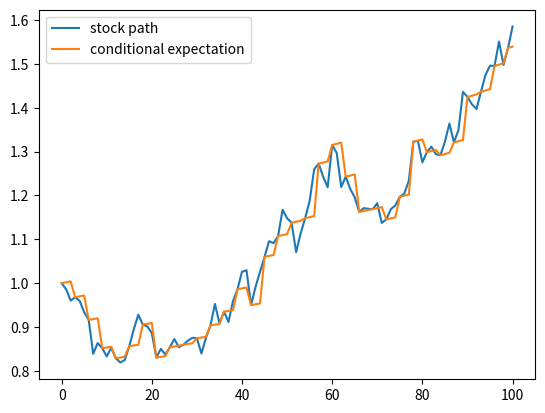

Here is the Python script that generated this plot: (Note: this script raises an exception after producing the figure.)
"""
author: Florian Krach & Calypso Herrera

code to generate synthetic data from stock-model SDEs
"""

# ==============================================================================
from math import sqrt, exp
import numpy as np
import matplotlib.pyplot as plt
import copy, os


# ==============================================================================
class StockModel:
    """
    mother class for all stock models defining the variables and methods shared
    amongst all of them, some need to be defined individually
    """
    def __init__(self, drift, volatility, S0, nb_paths, nb_steps,
                 maturity, sine_coeff, **kwargs):
        self.drift = drift
        self.volatility = volatility
        self.S0 = S0
        self.nb_paths = nb_paths
        self.nb_steps = nb_steps
        self.maturity = maturity
        self.dimensions = np.size(S0)
        if sine_coeff is None:
            self.periodic_coeff = lambda t: 1
        else:
            self.periodic_coeff = lambda t: (1 + np.sin(sine_coeff * t))


    def generate_paths(self, **options):
        """
        generate random paths according to the model hyperparams
        :return: stock paths as np.array, dim: [nb_paths, data_dim, nb_steps]
        """
        raise ValueError("not implemented yet")

    def next_cond_exp(self, *args, **kwargs):
        """
        compute the next point of the conditional expectation starting from
        given point for given time_delta
        :return: cond. exp. at next time_point (= current_time + time_delta)
        """
        raise ValueError("not implemented yet")

    def compute_cond_exp(self, times, time_ptr, X, obs_idx, delta_t, T, start_X,
                         n_obs_ot, return_path=True, get_loss=False,
                         weight=0.5,
                         start_time=None,
                         **kwargs):
        """
        compute conditional expectation similar to computing the prediction in
        the model.NJODE.forward
        :param times: see model.NJODE.forward
        :param time_ptr: see model.NJODE.forward
        :param X: see model.NJODE.forward, as np.array
        :param obs_idx: see model.NJODE.forward, as np.array
        :param delta_t: see model.NJODE.forward, as np.array
        :param T: see model.NJODE.forward
        :param start_X: see model.NJODE.forward, as np.array
        :param n_obs_ot: see model.NJODE.forward, as np.array
        :param return_path: see model.NJODE.forward
        :param get_loss: see model.NJODE.forward
        :param weight: see model.NJODE.forward
        :param start_time: None or float, if float, this is first time point
        :param kwargs: unused, to allow for additional unused inputs
        :return: float (loss), if wanted paths of t and y (np.arrays)
        """
        y = start_X
        batch_size = start_X.shape[0]
        current_time = 0.0
        if start_time:
            current_time = start_time

        loss = 0

        if return_path:
            if start_time:
                path_t = []
                path_y = []
            else:
                path_t = [0.]
                path_y = [y]

        for i, obs_time in enumerate(times):
            if obs_time > T + 1e-10:
                break
            if obs_time <= current_time:
                continue
            # Propagation of the ODE until next observation
            while current_time < (
                    obs_time - 1e-10 * delta_t):  # 1e-10*delta_t used for numerical consistency.
                if current_time < obs_time - delta_t:
                    delta_t_ = delta_t
                else:
                    delta_t_ = obs_time - current_time
                y = self.next_cond_exp(y, delta_t_, current_time)
                current_time = current_time + delta_t_

                # Storing the predictions.
                if return_path:
                    path_t.append(current_time)
                    path_y.append(y)

            # Reached an observation - only update those elements of the batch,
            #    for which an observation is made
            start = time_ptr[i]
            end = time_ptr[i + 1]
            X_obs = X[start:end]
            i_obs = obs_idx[start:end]

            # Using RNNCell to update h. Also updating loss, tau and last_X
            Y_bj = y
            temp = copy.copy(y)
            temp[i_obs] = X_obs
            y = temp
            Y = y

            if get_loss:
                loss = loss + compute_loss(X_obs=X_obs, Y_obs=Y[i_obs],
                                           Y_obs_bj=Y_bj[i_obs],
                                           n_obs_ot=n_obs_ot[i_obs],
                                           batch_size=batch_size, weight=weight)

            if return_path:
                path_t.append(obs_time)
                path_y.append(y)

        # after every observation has been processed, propagating until T
        while current_time < T - 1e-10 * delta_t:
            if current_time < T - delta_t:
                delta_t_ = delta_t
            else:
                delta_t_ = T - current_time
            y = self.next_cond_exp(y, delta_t_)
            current_time = current_time + delta_t_

            # Storing the predictions.
            if return_path:
                path_t.append(current_time)
                path_y.append(y)

        if return_path:
            # path dimension: [time_steps, batch_size, output_size]
            return loss, np.array(path_t), np.array(path_y)
        else:
            return loss

    def get_optimal_loss(self, times, time_ptr, X, obs_idx, delta_t, T, start_X,
                         n_obs_ot, weight=0.5):
        loss = self.compute_cond_exp(
            times, time_ptr, X, obs_idx, delta_t, T, start_X, n_obs_ot,
            return_path=False, get_loss=True, weight=weight)
        return loss


class Heston(StockModel):
    """
    the Heston model, see: https://en.wikipedia.org/wiki/Heston_model
    a basic stochastic volatility stock price model
    """
    def __init__(self, drift, volatility, mean, speed, correlation, nb_paths,
                 nb_steps, S0, maturity, sine_coeff=None, **kwargs):
        super(Heston, self).__init__(
            drift=drift, volatility=volatility, nb_paths=nb_paths,
            nb_steps=nb_steps,
            S0=S0, maturity=maturity,
            sine_coeff=sine_coeff
        )
        self.mean = mean
        self.speed = speed
        self.correlation = correlation

    def next_cond_exp(self, y, delta_t, current_t):
        return y * np.exp(self.drift*self.periodic_coeff(current_t)*delta_t)

    def generate_paths(self, start_X=None):
        # Diffusion of the spot: dS = mu*S*dt + sqrt(v)*S*dW
        spot_drift = lambda x, t: self.drift*self.periodic_coeff(t)*x
        spot_diffusion = lambda x, v, t: np.sqrt(v) * x

        # Diffusion of the variance: dv = -k(v-vinf)*dt + sqrt(v)*v*dW
        var_drift = lambda v, t: - self.speed * (v - self.mean)
        var_diffusion = lambda v, t: self.volatility * np.sqrt(v)

        spot_paths = np.empty(
            (self.nb_paths, self.dimensions, self.nb_steps + 1))
        var_paths = np.empty(
            (self.nb_paths, self.dimensions, self.nb_steps + 1))

        dt = self.maturity / self.nb_steps
        if start_X is not None:
            spot_paths[:, :, 0] = start_X
        for i in range(self.nb_paths):
            if start_X is None:
                spot_paths[i, :, 0] = self.S0
            var_paths[i, :, 0] = self.mean
            for k in range(1, self.nb_steps + 1):
                normal_numbers_1 = np.random.normal(0, 1, self.dimensions)
                normal_numbers_2 = np.random.normal(0, 1, self.dimensions)
                dW = normal_numbers_1 * np.sqrt(dt)
                dZ = (self.correlation * normal_numbers_1 + np.sqrt(
                    1 - self.correlation ** 2) * normal_numbers_2) * np.sqrt(dt)

                var_paths[i, :, k] = (
                        var_paths[i, :, k - 1]
                        + var_drift(var_paths[i, :, k - 1], (k) * dt) * dt
                        + np.dot(
                    var_diffusion(var_paths[i, :, k - 1], (k) * dt), dZ))

                spot_paths[i, :, k] = (
                        spot_paths[i, :, k - 1]
                        + spot_drift(spot_paths[i, :, k - 1], (k-1) * dt) * dt
                        + np.dot(spot_diffusion(spot_paths[i, :, k - 1],
                                                var_paths[i, :, k],
                                                (k) * dt), dW))
        # stock_path dimension: [nb_paths, dimension, time_steps]
        return spot_paths, dt

    def draw_path_heston(self, filename):
        nb_paths = self.nb_paths
        self.nb_paths = 1
        paths, dt = self.generate_paths()
        self.nb_paths = nb_paths
        spot_paths, var_paths = paths
        one_spot_path = spot_paths[0, 0, :]
        one_var_path = var_paths[0, 0, :]
        dates = np.array([i for i in range(len(one_spot_path))])
        dt = self.maturity / self.nb_steps
        fig, ax1 = plt.subplots()
        color = 'tab:blue'
        ax1.set_xlabel('time')
        ax1.set_ylabel('Stock', color=color)
        ax1.plot(dates, one_spot_path, color=color)
        ax1.tick_params(axis='y', labelcolor=color)
        color = 'tab:red'
        ax2 = ax1.twinx()
        ax2.set_ylabel('Variance', color=color)
        ax2.plot(dates, one_var_path, color=color)
        ax2.tick_params(axis='y', labelcolor=color)
        fig.tight_layout()
        plt.savefig(filename)
        plt.close()



class HestonWOFeller(StockModel):
    """
    the Heston model, see: https://en.wikipedia.org/wiki/Heston_model
    a basic stochastic volatility stock price model, that can be used
    even if Feller condition is not satisfied
    Feller condition: 2*speed*mean > volatility**2
    """
    def __init__(self, drift, volatility, mean, speed, correlation, nb_paths,
                 nb_steps, S0, maturity, scheme='euler', return_vol=False,
                 v0=None, sine_coeff=None, **kwargs):
        super(HestonWOFeller, self).__init__(
            drift=drift, volatility=volatility, nb_paths=nb_paths,
            nb_steps=nb_steps,
            S0=S0, maturity=maturity,
            sine_coeff=sine_coeff
        )
        self.mean = mean
        self.speed = speed
        self.correlation = correlation

        self.scheme = scheme
        self.retur_vol = return_vol
        if v0 is None:
            self.v0 = self.mean
        else:
            self.v0 = v0

    def next_cond_exp(self, y, delta_t, current_t):
        if self.retur_vol:
            s, v = np.split(y, indices_or_sections=2, axis=1)
            s = s * np.exp(self.drift*self.periodic_coeff(current_t)*delta_t)
            exp_delta = np.exp(-self.speed * delta_t)
            v = v * exp_delta + self.mean * (1 - exp_delta)
            y = np.concatenate([s, v], axis=1)
            return y
        else:
            return y*np.exp(self.drift*self.periodic_coeff(current_t)*delta_t)

    def generate_paths(self, start_X=None):
        if self.scheme == 'euler':
            # Diffusion of the spot: dS = mu*S*dt + sqrt(v)*S*dW
            log_spot_drift = lambda v, t: \
                (self.drift*self.periodic_coeff(t) - 0.5 * np.maximum(v, 0))
            log_spot_diffusion = lambda v: np.sqrt(np.maximum(v, 0))

            # Diffusion of the variance: dv = -k(v-vinf)*dt + sqrt(v)*v*dW
            var_drift = lambda v: - self.speed * (np.maximum(v, 0) - self.mean)
            var_diffusion = lambda v: self.volatility * np.sqrt(np.maximum(v, 0))

            spot_paths = np.empty(
                (self.nb_paths, self.dimensions, self.nb_steps + 1))
            var_paths = np.empty(
                (self.nb_paths, self.dimensions, self.nb_steps + 1))

            dt = self.maturity / self.nb_steps
            if start_X is not None:
                spot_paths[:, :, 0] = start_X
            for i in range(self.nb_paths):
                if start_X is None:
                    spot_paths[i, :, 0] = self.S0
                var_paths[i, :, 0] = self.v0
                for k in range(1, self.nb_steps + 1):
                    normal_numbers_1 = np.random.normal(0, 1, self.dimensions)
                    normal_numbers_2 = np.random.normal(0, 1, self.dimensions)
                    dW = normal_numbers_1 * np.sqrt(dt)
                    dZ = (self.correlation * normal_numbers_1 + np.sqrt(
                        1 - self.correlation ** 2) * normal_numbers_2) * np.sqrt(dt)

                    spot_paths[i, :, k] = np.exp(
                            np.log(spot_paths[i, :, k - 1])
                            + log_spot_drift(
                                var_paths[i, :, k - 1], (k-1)*dt) * dt
                            + np.dot(
                                log_spot_diffusion(var_paths[i, :, k - 1]), dW)
                    )
                    var_paths[i, :, k] = (
                            var_paths[i, :, k - 1]
                            + var_drift(var_paths[i, :, k - 1]) * dt
                            + np.dot(var_diffusion(var_paths[i, :, k - 1]), dZ)
                    )
            if self.retur_vol:
                spot_paths = np.concatenate([spot_paths, var_paths], axis=1)
            # stock_path dimension: [nb_paths, dimension, time_steps]
            return spot_paths, dt

        else:
            raise ValueError('unknown sampling scheme')



class BlackScholes(StockModel):
    """
    standard Black-Scholes model, see:
    https://en.wikipedia.org/wiki/Black–Scholes_model
    https://en.wikipedia.org/wiki/Geometric_Brownian_motion
    """
    def __init__(self, drift, volatility, nb_paths, nb_steps, S0,
                 maturity, sine_coeff=None, **kwargs):
        super(BlackScholes, self).__init__(
            drift=drift, volatility=volatility, nb_paths=nb_paths,
            nb_steps=nb_steps, S0=S0, maturity=maturity,
            sine_coeff=sine_coeff
        )

    def next_cond_exp(self, y, delta_t, current_t):
        return y * np.exp(self.drift*self.periodic_coeff(current_t)*delta_t)

    def generate_paths(self, start_X=None):
        drift = lambda x, t: self.drift*self.periodic_coeff(t)*x
        diffusion = lambda x, t: self.volatility * x
        spot_paths = np.empty(
            (self.nb_paths, self.dimensions, self.nb_steps + 1))
        dt = self.maturity / self.nb_steps
        if start_X is not None:
            spot_paths[:, :, 0] = start_X
        for i in range(self.nb_paths):
            if start_X is None:
                spot_paths[i, :, 0] = self.S0
            for k in range(1, self.nb_steps + 1):
                random_numbers = np.random.normal(0, 1, self.dimensions)
                dW = random_numbers * np.sqrt(dt)
                spot_paths[i, :, k] = (
                        spot_paths[i, :, k - 1]
                        + drift(spot_paths[i, :, k - 1], (k-1) * dt) * dt
                        + np.dot(diffusion(spot_paths[i, :, k - 1], (k) * dt),
                                 dW))
        # stock_path dimension: [nb_paths, dimension, time_steps]
        return spot_paths, dt

    def generate_correlated_paths(self, start_X=None, rho=0.):
        """
        Generates correlated paths.
        Arguments:
            start_X (see generate_paths)
            rho (float): float between 0. and 1.
        Return:
            spot_paths (np.array): paths generated by the Black-Scholes model.
            spot_paths2 (np.array): paths generated by the Black-Scholes model
                and correlated to spot_paths.
            dt (array like): time range
        """
        if (rho > 1.) or (rho < 0.):
            raise ValueError("rho should be 0. <= rho <= 1.")

        drift = lambda x, t: self.drift*self.periodic_coeff(t)*x
        diffusion = lambda x, t: self.volatility * x
        spot_paths = np.empty(
            (self.nb_paths, self.dimensions, self.nb_steps + 1))
        spot_paths2 = np.empty(
            (self.nb_paths, self.dimensions, self.nb_steps + 1))
        dt = self.maturity / self.nb_steps
        if start_X is not None:
            spot_paths[:, :, 0] = start_X[0]
        if start_X is not None:
            spot_paths2[:, :, 0] = start_X[1]
        for i in range(self.nb_paths):
            if start_X is None:
                spot_paths[i, :, 0] = self.S0
                spot_paths2[i, :, 0] = self.S0
            for k in range(1, self.nb_steps + 1):
                random_numbers = np.random.normal(0, 1, self.dimensions)
                random_numbers2 = np.random.normal(0, 1, self.dimensions)

                dW = random_numbers * np.sqrt(dt)
                dW2 = (random_numbers * rho + np.sqrt(1 - rho**2) * random_numbers2) * np.sqrt(dt)
                spot_paths[i, :, k] = (
                        spot_paths[i, :, k - 1]
                        + drift(spot_paths[i, :, k - 1], (k-1) * dt) * dt
                        + np.multiply(diffusion(spot_paths[i, :, k - 1], (k) * dt),
                                 dW))
                spot_paths2[i, :, k] = (
                        spot_paths2[i, :, k - 1]
                        + drift(spot_paths2[i, :, k - 1], (k-1) * dt) * dt
                        + np.multiply(diffusion(spot_paths2[i, :, k - 1], (k) * dt),
                                 dW2))

        return spot_paths, spot_paths2, dt


class OrnsteinUhlenbeck(StockModel):
    """
    Ornstein-Uhlenbeeck stock model, see:
    https://en.wikipedia.org/wiki/Ornstein–Uhlenbeck_process
    """
    def __init__(self, volatility, nb_paths, nb_steps, S0,
                 mean, speed, maturity, sine_coeff=None, **kwargs):
        super(OrnsteinUhlenbeck, self).__init__(
            volatility=volatility, nb_paths=nb_paths, drift=None,
            nb_steps=nb_steps, S0=S0, maturity=maturity,
            sine_coeff=sine_coeff
        )
        self.mean = mean
        self.speed = speed

    def next_cond_exp(self, y, delta_t, current_t):
        exp_delta = np.exp(-self.speed*self.periodic_coeff(current_t)*delta_t)
        return y * exp_delta + self.mean * (1 - exp_delta)

    def generate_paths(self, start_X=None):
        # Diffusion of the variance: dv = -k(v-vinf)*dt + vol*dW
        drift = lambda x, t: - self.speed*self.periodic_coeff(t)*(x - self.mean)
        diffusion = lambda x, t: self.volatility

        spot_paths = np.empty(
            (self.nb_paths, self.dimensions, self.nb_steps + 1))
        dt = self.maturity / self.nb_steps
        if start_X is not None:
            spot_paths[:, :, 0] = start_X
        for i in range(self.nb_paths):
            if start_X is None:
                spot_paths[i, :, 0] = self.S0
            for k in range(1, self.nb_steps + 1):
                random_numbers = np.random.normal(0, 1, self.dimensions)
                dW = random_numbers * np.sqrt(dt)
                spot_paths[i, :, k] = (
                        spot_paths[i, :, k - 1]
                        + drift(spot_paths[i, :, k - 1], (k-1) * dt) * dt
                        + np.dot(diffusion(spot_paths[i, :, k - 1], (k) * dt),
                                 dW))
        # stock_path dimension: [nb_paths, dimension, time_steps]
        return spot_paths, dt


class Combined(StockModel):
    def __init__(self, stock_model_names, hyperparam_dicts, **kwargs):
        self.stock_model_names = stock_model_names
        self.hyperparam_dicts = hyperparam_dicts

    def compute_cond_exp(self, times, time_ptr, X, obs_idx, delta_t, T, start_X,
                         n_obs_ot, return_path=True, get_loss=False,
                         weight=0.5, **kwargs):
        # get first stockmodel
        stockmodel = STOCK_MODELS[self.stock_model_names[0]](
            **self.hyperparam_dicts[0])
        T = self.hyperparam_dicts[0]['maturity']
        loss, path_t, path_y = stockmodel.compute_cond_exp(
            times, time_ptr, X, obs_idx, delta_t,
            T, start_X,
            n_obs_ot, return_path=True, get_loss=get_loss,
            weight=weight,
        )
        for i in range(1, len(self.stock_model_names)):
            start_X = path_y[-1, :, :]
            start_time = path_t[-1]
            T += self.hyperparam_dicts[i]['maturity']
            stockmodel = STOCK_MODELS[self.stock_model_names[i]](
                **self.hyperparam_dicts[i])
            _loss, _path_t, _path_y = stockmodel.compute_cond_exp(
                times, time_ptr, X, obs_idx, delta_t,
                T, start_X,
                n_obs_ot, return_path=True, get_loss=get_loss,
                weight=weight, start_time=start_time
            )
            loss += _loss
            path_t = np.concatenate([path_t, _path_t])
            path_y = np.concatenate([path_y, _path_y], axis=0)

        if return_path:
            # path dimension: [time_steps, batch_size, output_size]
            return loss, np.array(path_t), np.array(path_y)
        else:
            return loss

    def get_optimal_loss(self, times, time_ptr, X, obs_idx, delta_t, T, start_X,
                         n_obs_ot, weight=0.5):
        loss = self.compute_cond_exp(
            times, time_ptr, X, obs_idx, delta_t, T, start_X, n_obs_ot,
            return_path=False, get_loss=True, weight=weight)
        return loss


# ==============================================================================
# this is needed for computing the loss with the true conditional expectation
def compute_loss(X_obs, Y_obs, Y_obs_bj, n_obs_ot, batch_size, eps=1e-10,
                 weight=0.5):
    """
    compute the loss of the true conditional expectation, as in
    model.compute_loss
    """
    inner = (2 * weight * np.sqrt(np.sum((X_obs - Y_obs) ** 2, axis=1) + eps) +
             2 * (1 - weight) * np.sqrt(np.sum((Y_obs_bj - Y_obs) ** 2, axis=1)
                                        + eps)) ** 2
    outer = np.sum(inner / n_obs_ot)
    return outer / batch_size


# ==============================================================================
# dict for the supported stock models to get them from their name
STOCK_MODELS = {
    "BlackScholes": BlackScholes,
    "Heston": Heston,
    "OrnsteinUhlenbeck": OrnsteinUhlenbeck,
    "HestonWOFeller": HestonWOFeller,
    "combined": Combined,
    "sine_BlackScholes": BlackScholes,
    "sine_Heston": Heston,
    "sine_OrnsteinUhlenbeck": OrnsteinUhlenbeck,
}
# ==============================================================================


hyperparam_test_stock_models = {
    'drift': 0.2, 'volatility': 0.3, 'mean': 0.5,
    'speed': 0.5, 'correlation': 0.5, 'nb_paths': 10, 'nb_steps': 100,
    'S0': 1, 'maturity': 1., 'dimension': 1}


def draw_stock_model(stock_model_name):
    hyperparam_test_stock_models['model_name'] = stock_model_name
    stockmodel = STOCK_MODELS[stock_model_name](**hyperparam_test_stock_models)
    stock_paths, dt = stockmodel.generate_paths()
    filename = '{}.pdf'.format(stock_model_name)

    # draw a path
    one_path = stock_paths[0, 0, :]
    dates = np.array([i for i in range(len(one_path))])
    cond_exp = np.zeros(len(one_path))
    cond_exp[0] = hyperparam_test_stock_models['S0']
    cond_exp_const = hyperparam_test_stock_models['S0']
    for i in range(1, len(one_path)):
        if i % 3 == 0:
            cond_exp[i] = one_path[i]
        else:
            cond_exp[i] = cond_exp[i - 1] * exp(
                hyperparam_test_stock_models['drift'] * dt)

    plt.plot(dates, one_path, label='stock path')
    plt.plot(dates, cond_exp, label='conditional expectation')
    plt.legend()
    plt.savefig(filename)
    plt.close()


if __name__ == '__main__':
    draw_stock_model("BlackScholes")
    heston = STOCK_MODELS["Heston"](**hyperparam_test_stock_models)
    heston.draw_path_heston("heston.pdf")
